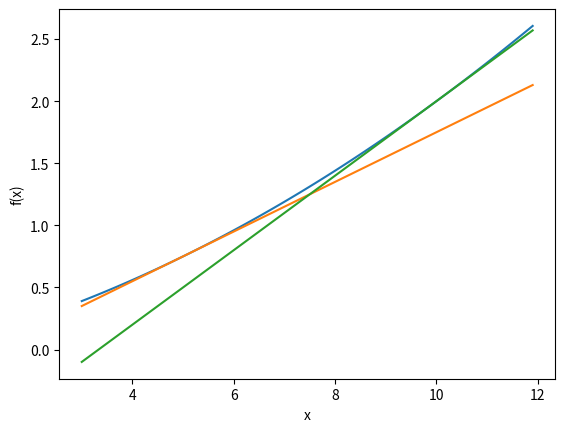

Source code (Python):
# -*- coding: utf-8 -*-

import numpy as np
import matplotlib.pylab as plt


def numerical_diff(f, x):
    h = 1e-4
    return (f(x + h) - f(x - h)) / (2 * h)


def function_1(x):
    return 0.01 * x ** 2 + 0.1 * x


def tangent_line(f, x):
    d = numerical_diff(f, x)
    print(d)
    y = f(x) - d * x
    return lambda t: d * t + y


# x = np.arange(0.0, 20.0, 0.1)
x = np.arange(3.0, 12.0, 0.1)
y = function_1(x)
plt.xlabel("x")
plt.ylabel("f(x)")

tf = tangent_line(function_1, 5)
y2 = tf(x)

tf2 = tangent_line(function_1, 10)
y3 = tf2(x)

plt.plot(x, y)
plt.plot(x, y2)
plt.plot(x, y3)
plt.show()
# plt.savefig("chapter4/gradient_1d.png")
